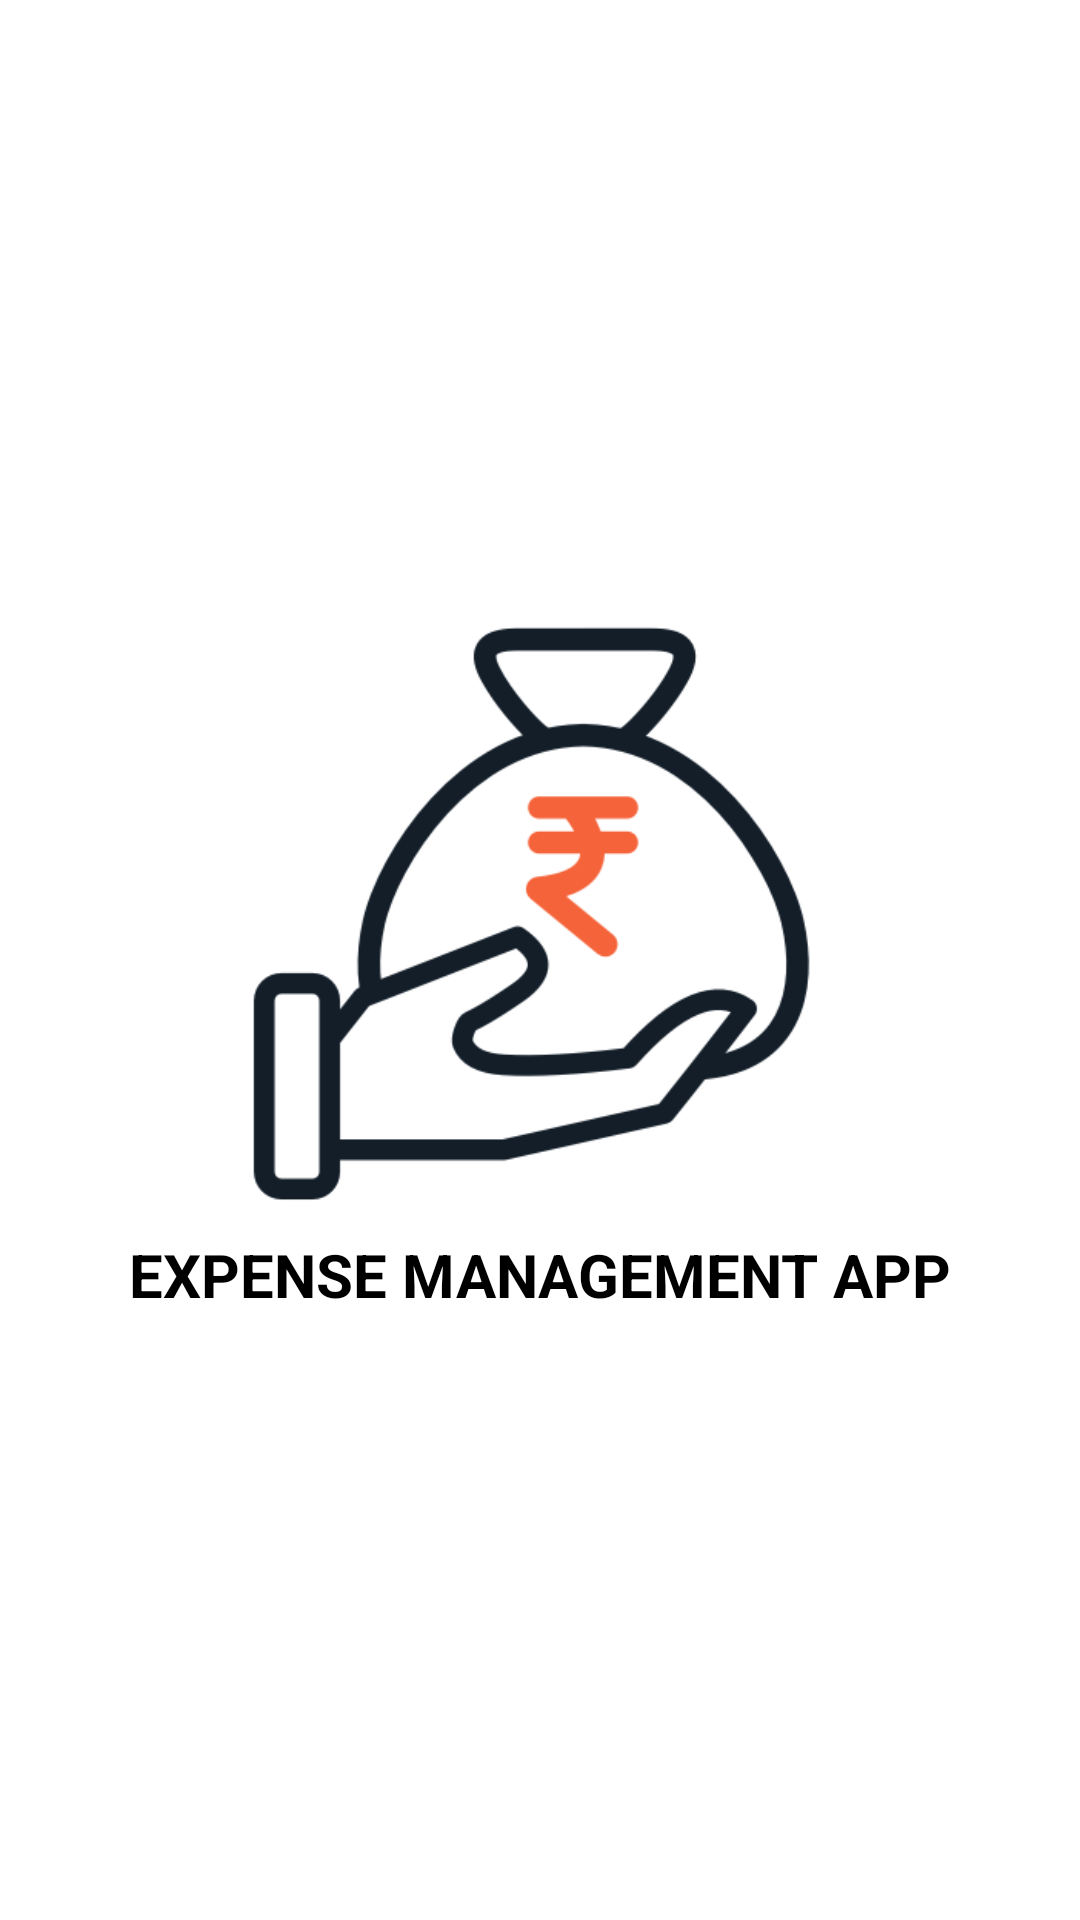

This screen was rendered from an Android layout file. Write that file and the resources it references.
<!-- AndroidManifest.xml: application theme Theme.PersonalBudgettingApp -->
<!-- res/layout/activity_splash_screen.xml -->
<?xml version="1.0" encoding="utf-8"?>
<LinearLayout xmlns:android="http://schemas.android.com/apk/res/android"
    xmlns:app="http://schemas.android.com/apk/res-auto"
    xmlns:tools="http://schemas.android.com/tools"
    android:layout_width="match_parent"
    android:layout_height="match_parent"
    android:orientation="vertical"
    android:gravity="center"
    tools:context=".SplashScreenActivity">

    <ImageView
        android:id="@+id/imageView"
        android:layout_width="200dp"
        android:layout_height="200dp"
        android:src="@drawable/applogo"
        android:layout_gravity="center"/>

    <TextView
        android:id="@+id/appName"
        android:layout_width="wrap_content"
        android:layout_height="wrap_content"
        android:text="EXPENSE MANAGEMENT APP"
        android:textSize="20sp"
        android:textStyle="bold"
        android:textColor="#000"
        android:layout_marginTop="10dp" />

</LinearLayout>
<!-- resources referenced by this layout -->
<resources>
  <!-- drawable applogo: png bitmap (drawable, 27643 bytes) -->
  <style name="Theme.PersonalBudgettingApp" parent="Theme.MaterialComponents.DayNight.NoActionBar">
          
          <item name="colorPrimary">@color/purple_500</item>
          <item name="colorPrimaryVariant">@color/purple_700</item>
          <item name="colorOnPrimary">@color/white</item>
          
          <item name="colorSecondary">@color/teal_200</item>
          <item name="colorSecondaryVariant">@color/teal_700</item>
          <item name="colorOnSecondary">@color/black</item>
          
          <item name="android:statusBarColor" tools:targetApi="l">?attr/colorPrimaryVariant</item>
          
      </style>
  <!-- not gathered from this repository: default colours our renderer supplied (Android Studio template values) -->
  <color name="purple_500">#FF6200EE</color>
  <color name="purple_700">#FF3700B3</color>
  <color name="teal_200">#FF03DAC5</color>
  <color name="teal_700">#FF018786</color>
  <color name="black">#FF000000</color>
  <color name="white">#FFFFFFFF</color>
</resources>
